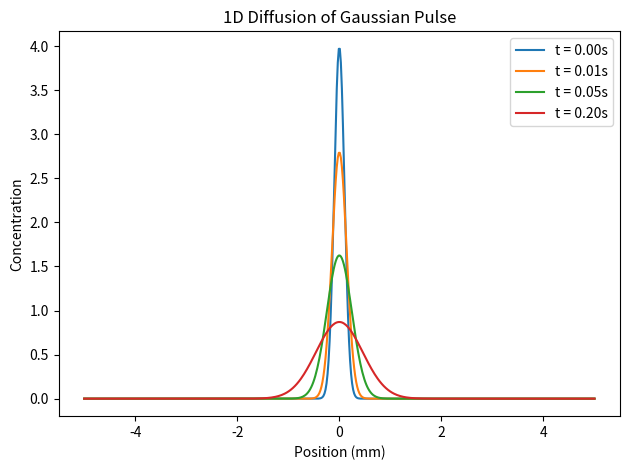
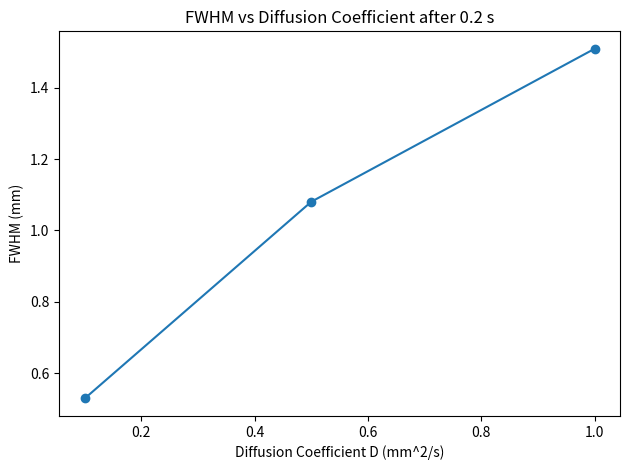

Generate these figures, in order, with matplotlib:
# ==== main.py ====
import numpy as np
import matplotlib.pyplot as plt

def simulate_diffusion(D, x, dt, t_end, c0):
    dx = x[1] - x[0]
    N = len(x)
    c = c0.copy()
    steps = int(np.ceil(t_end / dt))
    for _ in range(steps):
        c_new = c.copy()
        # interior points
        c_new[1:-1] = c[1:-1] + D * dt / dx**2 * (c[2:] - 2 * c[1:-1] + c[:-2])
        # zero-flux boundaries
        c_new[0] = c[0] + D * dt / dx**2 * (c[1] - c[0])
        c_new[-1] = c[-1] + D * dt / dx**2 * (c[-2] - c[-1])
        c = c_new
    return c

def fwhm(x, y):
    half_max = np.max(y) / 2.0
    # find indices where signal crosses half max
    above = y >= half_max
    if not np.any(above):
        return 0.0
    idx = np.where(above)[0]
    left = idx[0]
    right = idx[-1]
    # linear interpolation for more accurate crossing points
    if left > 0:
        x1, y1 = x[left - 1], y[left - 1]
        x2, y2 = x[left], y[left]
        left_cross = x1 + (half_max - y1) * (x2 - x1) / (y2 - y1)
    else:
        left_cross = x[left]
    if right < len(x) - 1:
        x1, y1 = x[right], y[right]
        x2, y2 = x[right + 1], y[right + 1]
        right_cross = x1 + (half_max - y1) * (x2 - x1) / (y2 - y1)
    else:
        right_cross = x[right]
    return right_cross - left_cross

def experiment_1():
    # Parameters
    L = 10.0  # mm, domain from -L/2 to L/2
    N = 500
    x = np.linspace(-L/2, L/2, N)
    dx = x[1] - x[0]
    D = 0.5  # mm^2/s
    sigma0 = 0.1  # mm
    c0 = np.exp(-x**2 / (2 * sigma0**2))
    c0 /= (sigma0 * np.sqrt(2*np.pi))  # normalize
    times = [0.0, 0.01, 0.05, 0.2]  # seconds
    dt = 0.4 * dx**2 / D  # stability condition
    plt.figure()
    for t in times:
        if t == 0.0:
            c = c0
        else:
            c = simulate_diffusion(D, x, dt, t, c0)
        plt.plot(x, c, label=f't = {t:.2f}s')
    plt.xlabel('Position (mm)')
    plt.ylabel('Concentration')
    plt.title('1D Diffusion of Gaussian Pulse')
    plt.legend()
    plt.tight_layout()
    plt.savefig('concentration_vs_position.png')
    plt.close()

def experiment_2():
    # Parameters
    L = 10.0
    N = 500
    x = np.linspace(-L/2, L/2, N)
    dx = x[1] - x[0]
    sigma0 = 0.1
    c0 = np.exp(-x**2 / (2 * sigma0**2))
    c0 /= (sigma0 * np.sqrt(2*np.pi))
    D_vals = [0.1, 0.5, 1.0]  # mm^2/s
    t_fixed = 0.2  # seconds
    fwhm_vals = []
    for D in D_vals:
        dt = 0.4 * dx**2 / D
        c = simulate_diffusion(D, x, dt, t_fixed, c0)
        w = fwhm(x, c)
        fwhm_vals.append(w)
    plt.figure()
    plt.plot(D_vals, fwhm_vals, 'o-')
    plt.xlabel('Diffusion Coefficient D (mm^2/s)')
    plt.ylabel('FWHM (mm)')
    plt.title('FWHM vs Diffusion Coefficient after 0.2 s')
    plt.tight_layout()
    plt.savefig('fwhm_vs_diffusion_coefficient.png')
    plt.close()
    # Return the FWHM for D=0.5 as the primary answer
    return fwhm_vals[1]

if __name__ == '__main__':
    experiment_1()
    answer = experiment_2()
    print('Answer:', answer)
